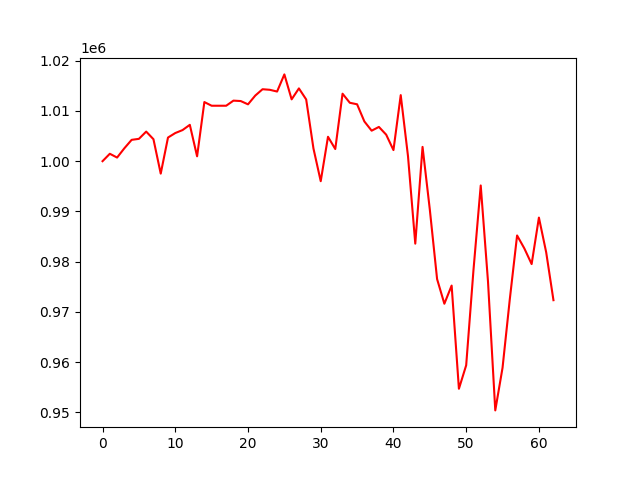

Source data for this figure (header and first rows):
, 0
0, 1000000
1, 1001474
2, 1000719
3, 1002566
4, 1004244
5, 1004441
6, 1005883
7, 1004370
8, 997521
9, 1004700
10, 1005596
11, 1006185
12, 1007229
13, 1000964
14, 1011761
15, 1011029
16, 1011029
17, 1011029
18, 1012044
19, 1011961
20, 1011306
21, 1013052
22, 1014313
23, 1014198
24, 1013851
25, 1017262
26, 1012299
27, 1014476
28, 1012280
29, 1002525
30, 996013
31, 1004853
32, 1002415
33, 1013425
34, 1011618
35, 1011316
36, 1007903
37, 1006066
38, 1006812
39, 1005273
40, 1002205
41, 1013141
42, 1000989
43, 983591
44, 1002841
45, 990371
46, 976541
47, 971637
48, 975250
49, 954720
50, 959396
51, 978294
52, 995168
53, 976051
54, 950418
55, 958901
56, 972566
57, 985218
58, 982632
59, 979528
... 3 more rows
